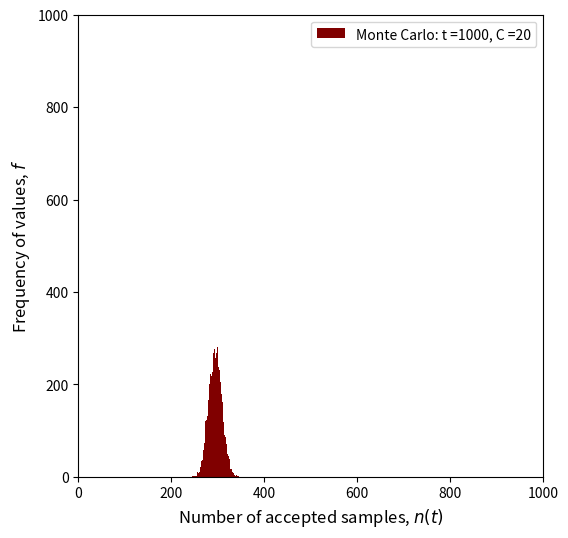
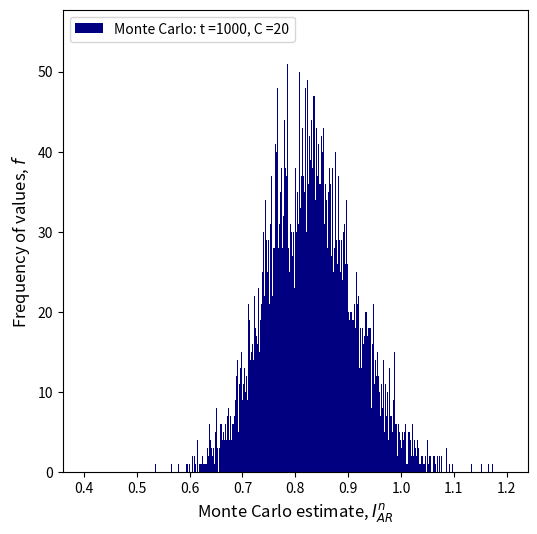

Python code for these plots, in order:
_author_ = 'Zi Hao Foo'
_date_ = 'Sep 2022'

import numpy as np
import scipy as sp
import matplotlib.pyplot as plt
from scipy.stats import norm


def PDF_pi_tilde(x):
    """ Returns the PDF value of x based on pi_tilde distribution"""
    return np.exp(-0.5 * x**2) * ( (np.sin(6 * x))**2 + (3 * (np.cos(x))**2 * (np.sin(4 * x))**2) + 1 ) 

def PDF_phi(x):
    """Returns the PDF value of a standard normal density"""
    return np.exp(-0.5 * x**2) / np.sqrt(2 * np.pi)

## Code for Q2a
C = 20                          # Scaling constant to support g(x)
n_MC = 10000                     # Number of independent MC simulations
mu_phi, sigma_phi = 0, 1        # mean and standard deviation
counter_iter_max = 1000         # value for t
num_size = counter_iter_max

I_vec = np.zeros(n_MC, dtype = float)
n_vec = np.zeros(n_MC, dtype = float)

for i2 in range(n_MC):
    y_accept_vec = np.zeros(counter_iter_max, dtype = float)

    u_val = np.random.uniform(low = 0.0, high = 1.0, size = num_size)
    y_val = np.random.normal(loc = mu_phi, scale = sigma_phi, size = num_size)

    accept_bool_vec = u_val * C * PDF_phi(y_val) <= PDF_pi_tilde(y_val)
    y_vec = y_val[accept_bool_vec]

    # print(y_vec, len(y_vec))
    I_vec[i2] = np.sum(y_vec ** 2) / len(y_vec)
    n_vec[i2] = len(y_vec)

print(I_vec)

print('Expected I: ', np.mean(I_vec))
print('Variance of I: ', np.var(I_vec))
print('Expected n: ', np.mean(n_vec))

# Code for n(t)
bins = np.linspace(start = 0, stop = counter_iter_max, num = int(counter_iter_max))
fig, ax = plt.subplots(figsize = (6,6))
ax.hist(n_vec, bins, color = 'maroon', label = 'Monte Carlo: t =' + str(counter_iter_max) + ', C =' + str(C))
# ax.plot([3, 3], [0, num_samples], linewidth = 1.5, color = 'blue', label = 'Analytical')
ax.set_ylabel('Frequency of values, $f$', fontsize = 12)
ax.set_xlabel('Number of accepted samples, $n(t)$', fontsize = 12)
# ax.set_title('Histogram for n = ' + str(num_vec[0]))
# ax.set_ybound([0, num_samples] )
ax.set_xbound([0, counter_iter_max])
ax.set_ybound([0, counter_iter_max])
plt.legend()
# plt.savefig('Q2a_histogram.eps')
plt.show()

# Code for I(t)
bins = np.linspace(start = 0.4, stop = 1.2, num = int(counter_iter_max))
fig, ax = plt.subplots(figsize = (6,6))
ax.hist(I_vec, bins, color = 'navy', label = 'Monte Carlo: t =' + str(counter_iter_max) + ', C =' + str(C))
ax.set_ylabel('Frequency of values, $f$', fontsize = 12)
ax.set_xlabel('Monte Carlo estimate, $I_{AR}^n$', fontsize = 12)
# ax.set_title('Histogram for n = ' + str(num_vec[0]))
# ax.set_ybound([0, num_samples] )
# ax.set_xbound([0, counter_iter_max])
# ax.set_ybound([0, counter_iter_max / 2])
plt.legend()
# plt.savefig('Q2a_MCestimate.eps')
plt.show()

## Code to visualize f_X
# x_vec = np.linspace(start = -10, stop = 10, num = 1000)
# fig, ax = plt.subplots(figsize = (5,5))
# ax.plot(x_vec, 2 * PDF_phi(x_vec), linestyle = '-.', linewidth = 1.5, color = 'navy', label = str(2) + '$\Phi(x)$')
# ax.plot(x_vec, 5 * PDF_phi(x_vec), linestyle = '-.', linewidth = 1.5, color = 'green', label = str(5) + '$\Phi(x)$')
# ax.plot(x_vec, 10 * PDF_phi(x_vec), linestyle = '-.', linewidth = 1.5, color = 'indigo', label = str(10) + '$\Phi(x)$')
# ax.plot(x_vec, 15 * PDF_phi(x_vec), linestyle = '-.', linewidth = 1.5, color = 'red', label = str(15) + '$\Phi(x)$')
# ax.plot(x_vec, C * PDF_phi(x_vec), linestyle = '-.', linewidth = 1.5, color = 'black', label = str(C) + '$\Phi(x)$')
# ax.plot(x_vec, PDF_pi_tilde(x_vec), linestyle = '-', linewidth = 1.5, color = 'maroon', label = '$\pi (x)$')
# ax.set_xlabel('$x$', fontsize = 12)
# ax.set_ylabel('$f_X (x)$', fontsize = 12)
# ax.set_xbound([-10, 10])
# ax.set_ybound([0, 10])
# ax.legend()
# plt.savefig('Q2a_fig1.pdf')
# plt.show()